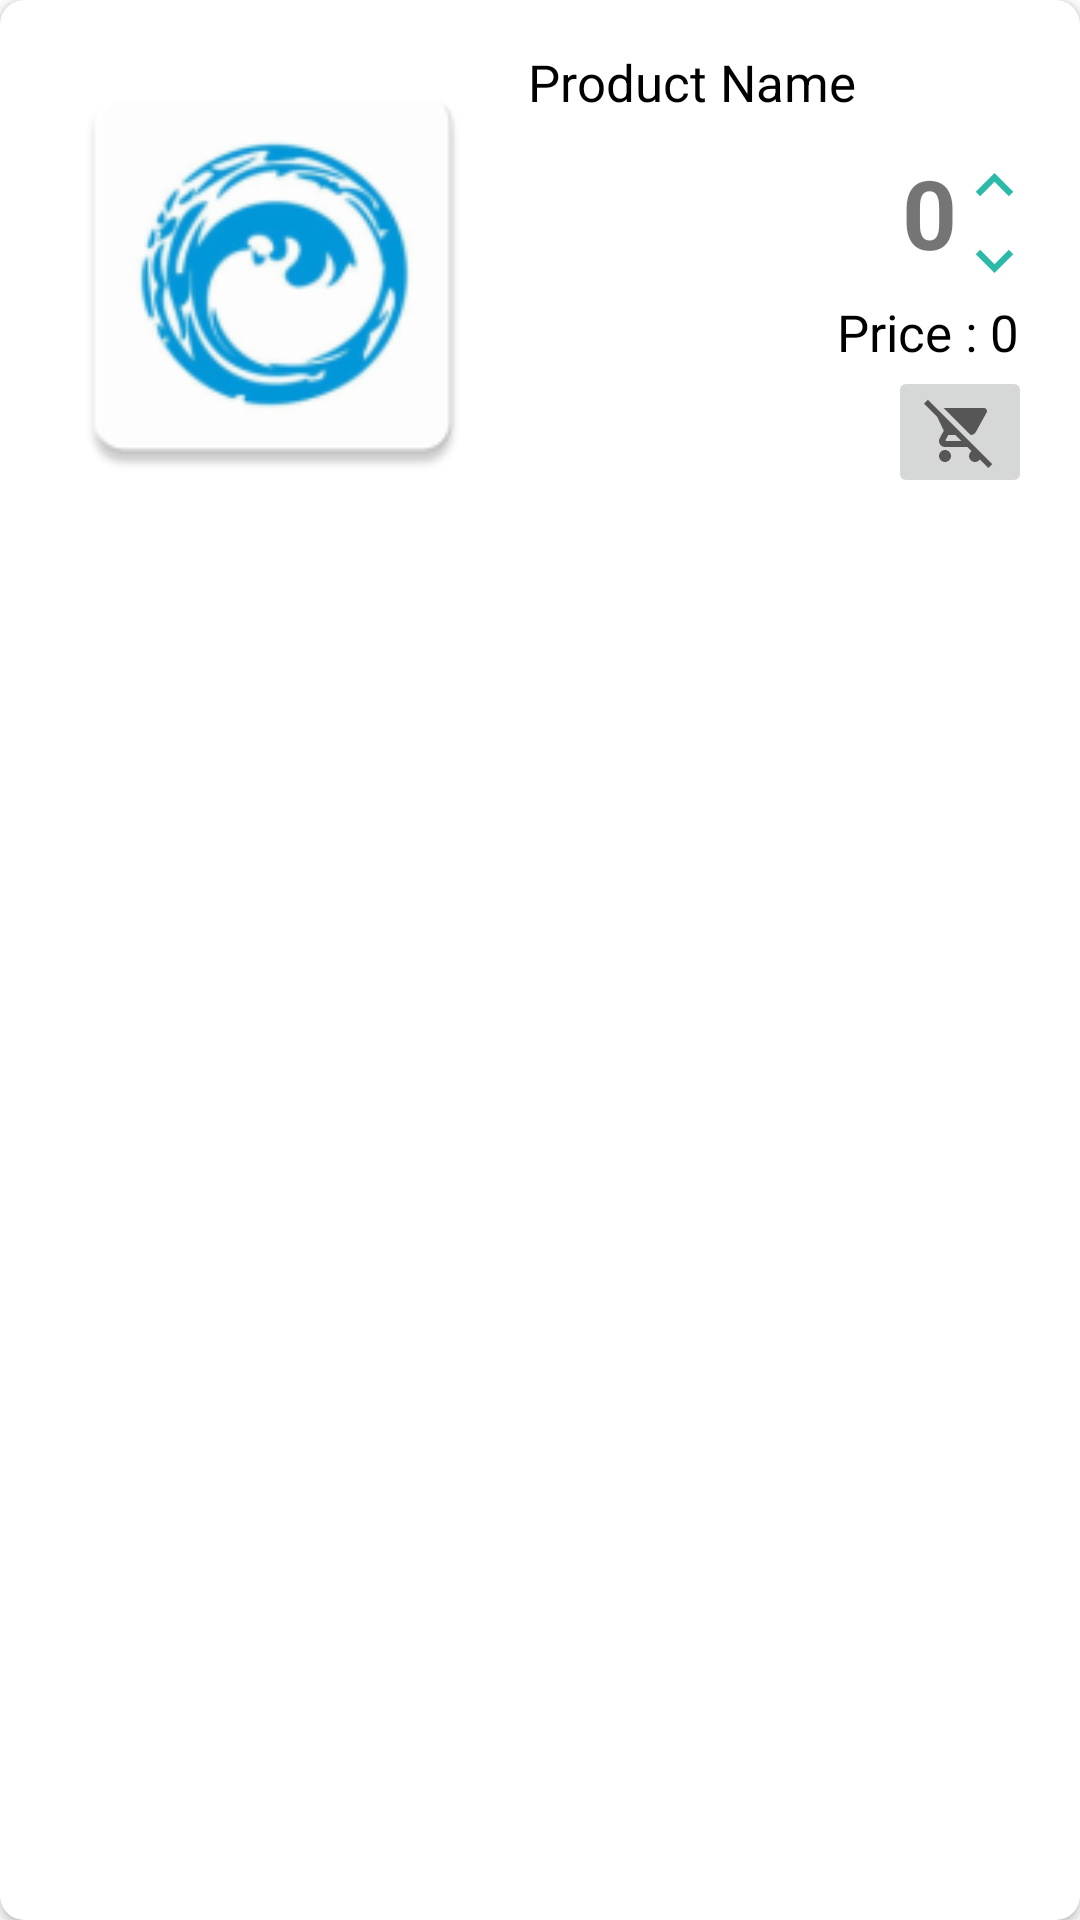

The Android layout XML behind this screen, and the referenced resources:
<!-- AndroidManifest.xml: application theme Theme.Ocean1 -->
<!-- res/layout/basket_item.xml -->
<?xml version="1.0" encoding="utf-8"?>
<androidx.cardview.widget.CardView xmlns:android="http://schemas.android.com/apk/res/android"
    xmlns:app="http://schemas.android.com/apk/res-auto"
    android:layout_width="match_parent"
    android:layout_height="wrap_content"
    android:layout_margin="8dp"
    app:cardCornerRadius="8dp">

    <RelativeLayout
        android:layout_width="match_parent"
        android:layout_height="wrap_content"
        android:orientation="vertical"
        android:padding="16dp">

        <ImageView
            android:id="@+id/productImage"
            android:layout_width="150dp"
            android:layout_height="150dp"
            android:layout_marginRight="10dp"
            android:scaleType="fitStart"
            android:src="@mipmap/ic_launcher" />

        <TextView
            android:id="@+id/productName"
            android:layout_width="wrap_content"
            android:layout_height="wrap_content"
            android:layout_marginBottom="10dp"
            android:layout_toRightOf="@id/productImage"
            android:text="Product Name"
            android:textColor="@color/black"
            android:textSize="17sp" />

        <androidx.appcompat.widget.LinearLayoutCompat
            android:layout_width="wrap_content"
            android:layout_height="wrap_content"
            android:layout_alignLeft="@id/productName"
            android:layout_alignBottom="@+id/productImage"
            android:layout_alignParentEnd="true"
            android:orientation="vertical">

            <LinearLayout
                android:layout_width="wrap_content"
                android:layout_height="wrap_content"
                android:orientation="horizontal"
                android:layout_gravity="right">

            <TextView
                android:id="@+id/quantity"
                android:layout_width="wrap_content"
                android:layout_height="wrap_content"
                android:layout_toRightOf="@+id/addquantity"
                android:text="0"
                android:textSize="32sp"
                android:textStyle="bold" />

            <LinearLayout
                android:layout_width="wrap_content"
                android:layout_height="wrap_content"
                android:orientation="vertical"
                android:layout_gravity="right">

                <ImageButton
                    android:id="@+id/addquantity"
                    android:layout_width="25dp"
                    android:layout_height="25dp"
                    android:background="@drawable/ic_baseline_expand_less_24" />

                <ImageButton
                    android:id="@+id/subquantity"
                    android:layout_width="25dp"
                    android:layout_height="25dp"
                    android:layout_toRightOf="@+id/quantity"
                    android:background="@drawable/ic_baseline_expand_more_24" />

            </LinearLayout>

            </LinearLayout>

            <LinearLayout
                android:layout_width="wrap_content"
                android:layout_height="wrap_content"
                android:orientation="horizontal"
                android:layout_gravity="right">

            <TextView
                android:id="@+id/price"
                android:layout_width="wrap_content"
                android:layout_height="wrap_content"
                android:layout_toStartOf="@id/basketButton"
                android:text="Price :"
                android:textColor="@color/black"
                android:textSize="17sp"/>

                <TextView
                    android:id="@+id/totalPrice"
                    android:layout_width="wrap_content"
                    android:layout_height="wrap_content"
                    android:textColor="@color/black"
                    android:textSize="17sp"
                    android:text=" 0 "/>

            </LinearLayout>
            <ImageButton
                android:id="@+id/basketButton"
                android:layout_width="wrap_content"
                android:layout_height="wrap_content"
                android:layout_alignParentEnd="true"
                android:scaleType="fitXY"
                android:src="@drawable/ic_baseline_remove_shopping_cart_24"
                android:layout_gravity="right"/>


        </androidx.appcompat.widget.LinearLayoutCompat>

    </RelativeLayout>

</androidx.cardview.widget.CardView>
<!-- resources referenced by this layout -->
<resources>
  <color name="black">#FF000000</color>
  <!-- drawable ic_baseline_expand_less_24 (drawable) -->
  <vector android:height="24dp" android:tint="#2BBAAA"
      android:viewportHeight="24" android:viewportWidth="24"
      android:width="24dp" xmlns:android="http://schemas.android.com/apk/res/android">
      <path android:fillColor="#FFFFFF" android:pathData="M12,8l-6,6 1.41,1.41L12,10.83l4.59,4.58L18,14z"/>
  </vector>
  <!-- drawable ic_baseline_expand_more_24 (drawable) -->
  <vector android:height="24dp" android:tint="#2BBAAA"
      android:viewportHeight="24" android:viewportWidth="24"
      android:width="24dp" xmlns:android="http://schemas.android.com/apk/res/android">
      <path android:fillColor="@android:color/white" android:pathData="M16.59,8.59L12,13.17 7.41,8.59 6,10l6,6 6,-6z"/>
  </vector>
  <!-- drawable ic_baseline_remove_shopping_cart_24 (drawable) -->
  <vector xmlns:android="http://schemas.android.com/apk/res/android"
      android:width="24dp"
      android:height="24dp"
      android:viewportWidth="24"
      android:viewportHeight="24"
      android:tint="?attr/colorControlNormal">
    <path
        android:fillColor="#6574F4"
        android:pathData="M22.73,22.73L2.77,2.77 2,2l-0.73,-0.73L0,2.54l4.39,4.39 2.21,4.66 -1.35,2.45c-0.16,0.28 -0.25,0.61 -0.25,0.96 0,1.1 0.9,2 2,2h7.46l1.38,1.38c-0.5,0.36 -0.83,0.95 -0.83,1.62 0,1.1 0.89,2 1.99,2 0.67,0 1.26,-0.33 1.62,-0.84L21.46,24l1.27,-1.27zM7.42,15c-0.14,0 -0.25,-0.11 -0.25,-0.25l0.03,-0.12 0.9,-1.63h2.36l2,2L7.42,15zM15.55,13c0.75,0 1.41,-0.41 1.75,-1.03l3.58,-6.49c0.08,-0.14 0.12,-0.31 0.12,-0.48 0,-0.55 -0.45,-1 -1,-1L6.54,4l9.01,9zM7,18c-1.1,0 -1.99,0.9 -1.99,2S5.9,22 7,22s2,-0.9 2,-2 -0.9,-2 -2,-2z"/>
  </vector>
  <!-- mipmap ic_launcher: png bitmap (mipmap-hdpi, 4707 bytes) -->
  <style name="Theme.Ocean1" parent="Theme.MaterialComponents.DayNight.DarkActionBar">
          
          <item name="colorPrimary">@color/purple_500</item>
          <item name="colorPrimaryVariant">@color/purple_700</item>
          <item name="colorOnPrimary">@color/white</item>
          
          <item name="colorSecondary">@color/teal_200</item>
          <item name="colorSecondaryVariant">@color/teal_700</item>
          <item name="colorOnSecondary">@color/black</item>
          
          <item name="android:statusBarColor" tools:targetApi="l">?attr/colorPrimaryVariant</item>
          
      </style>
  <color name="purple_500">#FF6200EE</color>
  <color name="purple_700">#FF3700B3</color>
  <color name="white">#FFFFFFFF</color>
  <color name="teal_200">#FF03DAC5</color>
  <color name="teal_700">#FF018786</color>
</resources>
